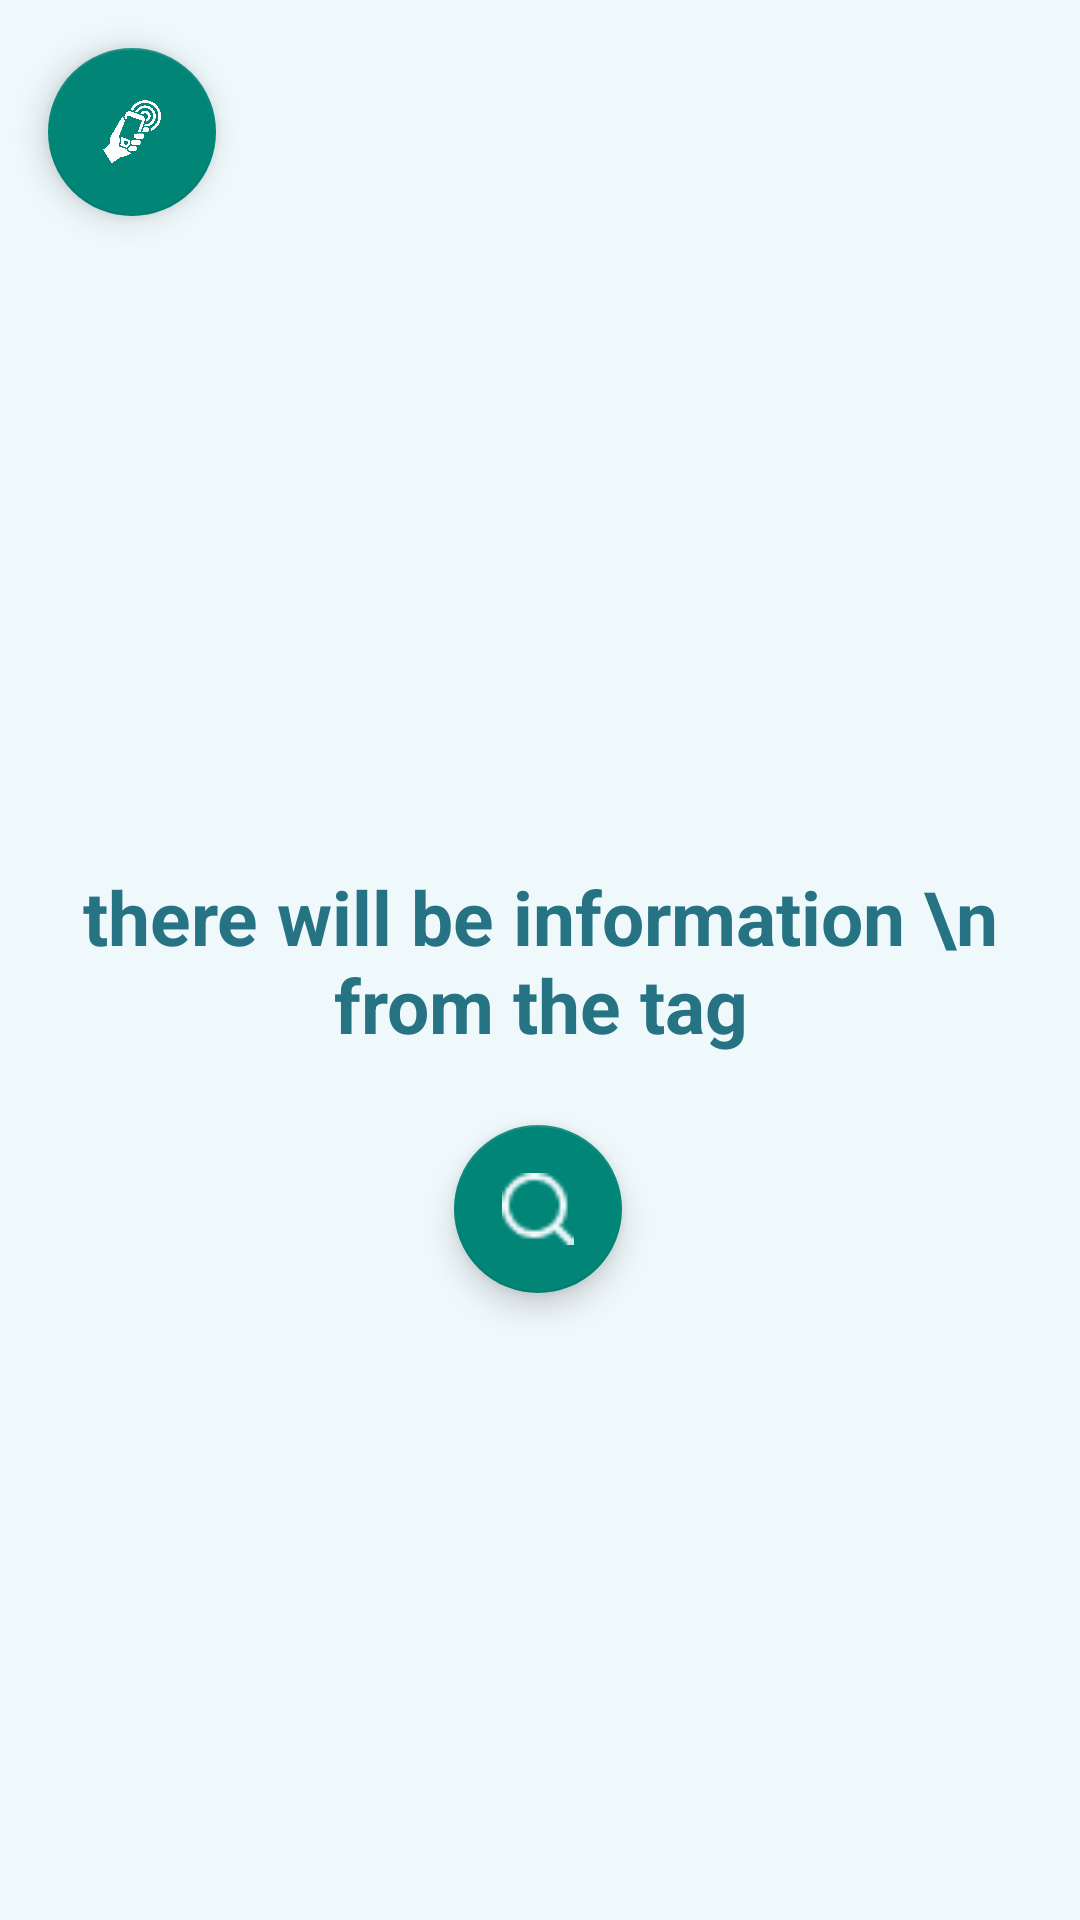

This screen was rendered from an Android layout file. Write that file and the resources it references.
<!-- AndroidManifest.xml: application theme Theme.AppCompat.DayNight.NoActionBar -->
<!-- res/layout/read_layout.xml -->
<?xml version="1.0" encoding="utf-8"?>
<androidx.constraintlayout.widget.ConstraintLayout xmlns:android="http://schemas.android.com/apk/res/android"
    xmlns:app="http://schemas.android.com/apk/res-auto"
    xmlns:tools="http://schemas.android.com/tools"
    android:layout_width="match_parent"
    android:layout_height="match_parent"
    android:background="@drawable/backcoloractivities">

    <TextView
        android:id="@+id/tagtext"
        android:gravity="center"
        android:layout_width="match_parent"
        android:layout_height="wrap_content"
        android:text="there will be information \n from the tag"
        android:textStyle="bold"
        android:textColor="@color/green"
        android:textSize="25dp"
        app:layout_constraintBottom_toBottomOf="parent"
        app:layout_constraintEnd_toEndOf="parent"
        app:layout_constraintStart_toStartOf="parent"
        app:layout_constraintTop_toTopOf="parent" />

    <com.google.android.material.floatingactionbutton.FloatingActionButton
        android:id="@+id/readtag"
        android:layout_width="wrap_content"
        android:layout_height="wrap_content"
        android:clickable="true"
        app:layout_constraintBottom_toBottomOf="parent"
        app:layout_constraintEnd_toEndOf="parent"
        app:layout_constraintHorizontal_bias="0.498"
        app:layout_constraintStart_toStartOf="parent"
        app:layout_constraintTop_toBottomOf="@+id/tagtext"
        app:layout_constraintVertical_bias="0.1"
        app:srcCompat="@drawable/plusik"
        tools:ignore="MissingConstraints" />

    <com.google.android.material.floatingactionbutton.FloatingActionButton
        android:id="@+id/goback"
        android:layout_width="wrap_content"
        android:layout_height="wrap_content"
        android:layout_marginStart="16dp"
        android:layout_marginTop="16dp"
        android:clickable="true"
        app:layout_constraintStart_toStartOf="parent"
        app:layout_constraintTop_toTopOf="parent"
        app:srcCompat="@drawable/startlogo"
        tools:ignore="MissingConstraints" />

</androidx.constraintlayout.widget.ConstraintLayout>
<!-- resources referenced by this layout -->
<resources>
  <color name="green">#267384</color>
  <!-- drawable backcoloractivities (drawable) -->
  <?xml version="1.0" encoding="utf-8"?>
  <shape xmlns:android="http://schemas.android.com/apk/res/android"  android:shape="rectangle">
      <solid android:color="#EFF8FB"/>
  
  </shape>
  <!-- drawable plusik: png bitmap (drawable-v24, 526 bytes) -->
  <!-- drawable startlogo: png bitmap (drawable, 76313 bytes) -->
</resources>
